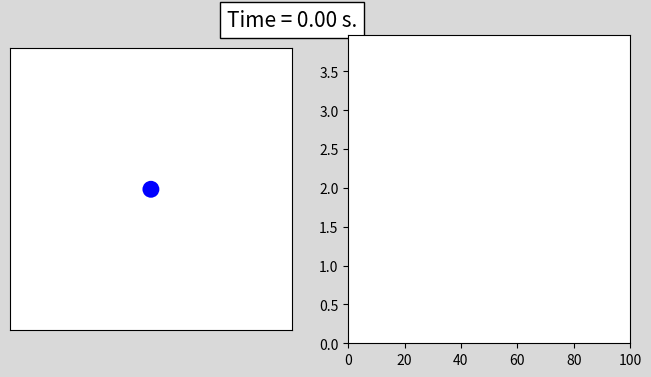

Source code (Python):
import numpy as np
import matplotlib.pyplot as plt
from matplotlib.animation import FuncAnimation

# --- Parameters ---
box_size = 10           # Box is from (0,0) to (10,10)
radius = 0.3            # Ball radius
pos = np.array([5, 5], dtype=float)
vel = np.array([2, 3], dtype=float)  # Initial velocity
c = .9 # Coefficient of restitution


dt = 0.05               # Time step
tmax = 100
nt = int(tmax/dt)
t = np.linspace(0,tmax,nt+1)
k = -np.log(2)/2

# --- Set up the figure ---
fig, (ax1, ax2) = plt.subplots(1, 2, figsize=(8, 4), facecolor='.85')
time_template = 'Time = {:4.2f} s.'.format
text_args = dict(fontsize=15,ha='center', va='center', style='italic',bbox={'facecolor': 'white', 'alpha': 1, 'pad': 5})
time_text = ax1.text(10, 11, time_template(0),**text_args)


ax1.set_xlim(0, box_size)
ax1.set_ylim(0, box_size)
ax2.set_xlim(0, tmax)
ax2.set_ylim(0, np.linalg.norm(vel) * 1.1)

ax1.set_xticks([])
ax1.set_yticks([])
ball = plt.Circle(pos, radius, fc='blue')
lineax2, = ax2.plot([],[],'b')

ax1.add_patch(ball)
ax1.set_aspect('equal', adjustable='box')

vel_list = []

def init():
    ball.center = pos
    time_text.set_text(time_template(0))
    return ball, time_text

def anim(n):
    time_text.set_text(time_template(t[n]))
    global pos, vel
    pos += vel * dt

    # Check collisions with walls
    for i in [0, 1]:
        if pos[i] - radius <= 0:
            pos[i] = radius
            vel[i] *= -c
        elif pos[i] + radius >= box_size:
            pos[i] = box_size - radius
            vel[i] *= -c
    
    vel_list.append(float(np.linalg.norm(vel)))
    lineax2.set_data(t[:n+1], vel_list)
    ball.center = pos
    return ball,

an = FuncAnimation(fig, anim, frames=len(t), init_func=init,interval=10, repeat=False)
# plt.gca().set_aspect('equal', adjustable='box')
plt.show()
